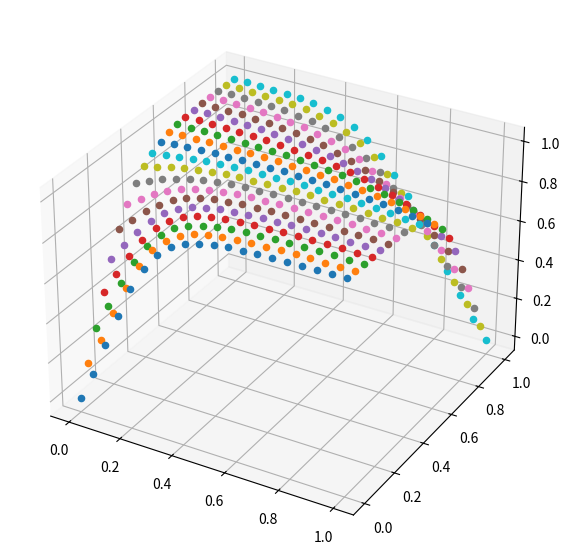

Write the Python code that produced this figure.
import numpy as np
import matplotlib.pyplot as plt
from mpl_toolkits import mplot3d

class Dense:
    def __init__(self, input_size, output_size):
        self.input = None
        self.output = None
        self.weights = np.random.randn(output_size, input_size)
        self.bias = np.random.randn(output_size, 1)

    def forward(self, input):
        self.input = input
        return np.dot(self.weights, self.input) + self.bias

    def backward(self, dLdY, learning_rate):
        dLdW = np.dot(dLdY, self.input.T)
        dLdX = np.dot(self.weights.T, dLdY)
        self.weights -= learning_rate * dLdW
        self.bias -= learning_rate * dLdY
        return dLdX


class Activation:
    def __init__(self, activation, derivative):
        self.input = None
        self.activation = activation
        self.derivative = derivative

    def forward(self, input):
        self.input = input
        return self.activation(self.input)

    def backward(self, dLdX, learning_rate):
        return np.multiply(dLdX, self.derivative(self.input))


class Tanh(Activation):
    def __init__(self):
        def tanh(x): return np.tanh(x)

        def tanh_prime(x):
            return 1 - np.tanh(x) ** 2

        super().__init__(tanh, tanh_prime)


class Sigmoid(Activation):
    def __init__(self):
        def sigmoid(x): return np.tanh(x)

        def sigmoid_prime(x):
            return sigmoid(x) * (1 - sigmoid(x))

        super().__init__(sigmoid, sigmoid_prime)


def mse(y_true, y_pred):
    return np.mean(np.power(y_true - y_pred, 2))


def mse_prime(y_true, y_pred):
    return 2 * (y_pred - y_true) / np.size(y_true)


# xor example
X = np.array([[1, 1], [1, 0], [0, 1], [0, 0]])
Y = np.array([[0], [1], [1], [0]])
X = np.reshape(X, (4, 2, 1))
Y = np.reshape(Y, (4, 1, 1))

network = [
    Dense(2, 3),
    Tanh(),
    Dense(3, 1),
    Tanh()
]

epochs = 10000
learning_rate = 0.1

# train model
for i in range(epochs):
    for x, y in zip(X, Y):
        # forward pass
        output = x
        for layer in network:
            output = layer.forward(output)
        error = mse(y, output)

        # backward pass
        grad = mse_prime(y, output)
        for layer in reversed(network):
            grad = layer.backward(grad, learning_rate)

        error /= len(X)
        #print(f'{i}/{epochs}, error= {error}')


# (0,0)~(1,1) test

def xor(x,y):
    X = np.reshape([x,y],(2,1))
    output = X
    for layer in network:
        output = layer.forward(output)
    return output[0]

x = np.linspace(0,1,20)
y = np.linspace(0,1,20)
points = [(i,j,xor(i,j)) for i in x for j in y]
fig = plt.figure(figsize=(10, 7))
ax = plt.axes(projection="3d")
for point in points:
    ax.scatter3D(*point)
plt.show()
